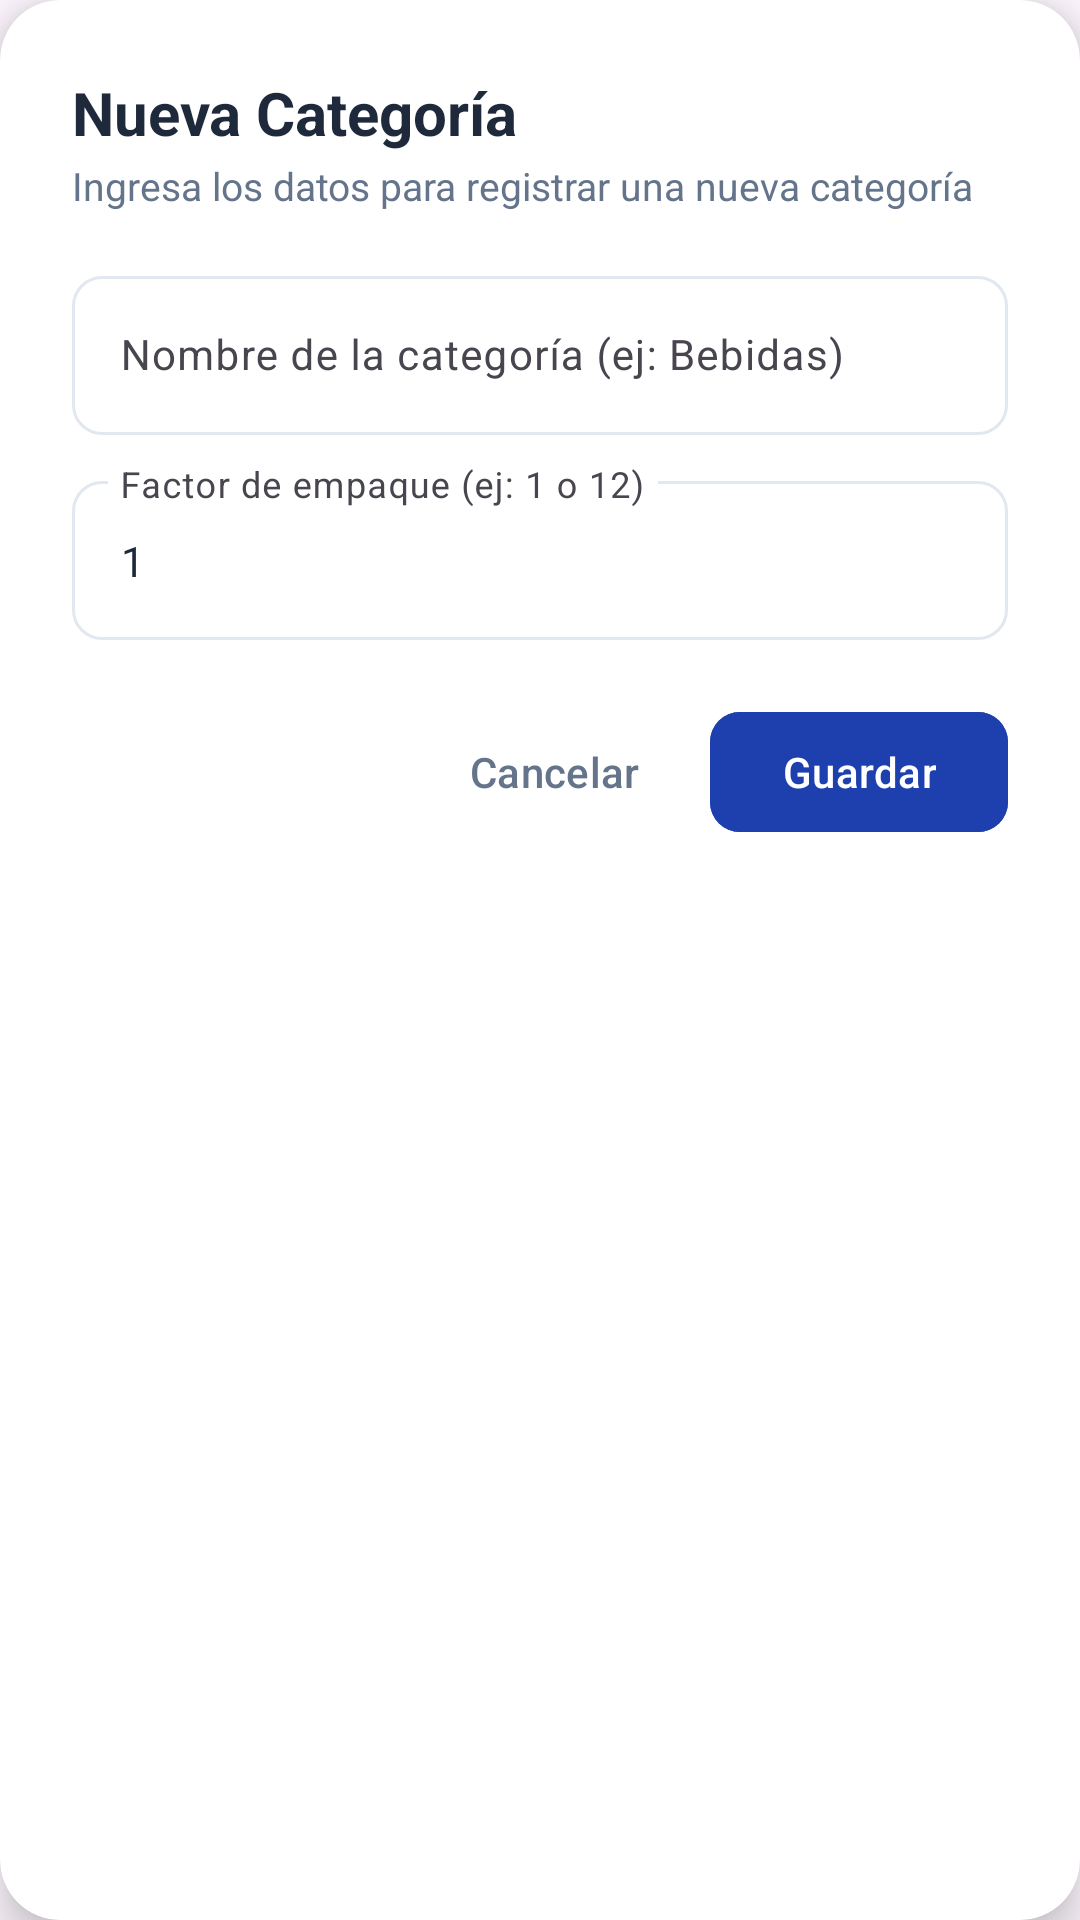

Reconstruct the res/layout file that produces this screen, plus the resources it refers to.
<!-- AndroidManifest.xml: application theme Theme.Adisanappandroid -->
<!-- res/layout/dialog_nueva_categoria.xml -->
<?xml version="1.0" encoding="utf-8"?>
<com.google.android.material.card.MaterialCardView xmlns:android="http://schemas.android.com/apk/res/android"
    xmlns:app="http://schemas.android.com/apk/res-auto"
    android:layout_width="match_parent"
    android:layout_height="wrap_content"
    app:cardBackgroundColor="@color/white"
    app:cardCornerRadius="20dp"
    app:cardElevation="8dp"
    app:strokeWidth="0dp">

    <LinearLayout
        android:layout_width="match_parent"
        android:layout_height="wrap_content"
        android:orientation="vertical"
        android:padding="24dp">

        <TextView
            android:layout_width="wrap_content"
            android:layout_height="wrap_content"
            android:text="Nueva Categoría"
            android:textColor="@color/text_primary"
            android:textSize="20sp"
            android:textStyle="bold" />

        <TextView
            android:layout_width="wrap_content"
            android:layout_height="wrap_content"
            android:layout_marginTop="2dp"
            android:text="Ingresa los datos para registrar una nueva categoría"
            android:textColor="@color/text_secondary"
            android:textSize="13sp" />

        
        <com.google.android.material.textfield.TextInputLayout
            android:id="@+id/tilNombreCategoria"
            style="@style/Widget.Material3.TextInputLayout.OutlinedBox"
            android:layout_width="match_parent"
            android:layout_height="wrap_content"
            android:layout_marginTop="16dp"
            app:boxCornerRadiusBottomEnd="10dp"
            app:boxCornerRadiusBottomStart="10dp"
            app:boxCornerRadiusTopEnd="10dp"
            app:boxCornerRadiusTopStart="10dp"
            app:boxStrokeColor="@color/input_stroke_color">

            <com.google.android.material.textfield.TextInputEditText
                android:id="@+id/etNombreCategoria"
                android:layout_width="match_parent"
                android:layout_height="wrap_content"
                android:hint="Nombre de la categoría (ej: Bebidas)"
                android:inputType="textPersonName"
                android:maxLines="1"
                android:textColor="@color/text_primary"
                android:textSize="14sp" />
        </com.google.android.material.textfield.TextInputLayout>

        
        <com.google.android.material.textfield.TextInputLayout
            android:id="@+id/tilFactorCategoria"
            style="@style/Widget.Material3.TextInputLayout.OutlinedBox"
            android:layout_width="match_parent"
            android:layout_height="wrap_content"
            android:layout_marginTop="10dp"
            app:boxCornerRadiusBottomEnd="10dp"
            app:boxCornerRadiusBottomStart="10dp"
            app:boxCornerRadiusTopEnd="10dp"
            app:boxCornerRadiusTopStart="10dp"
            app:boxStrokeColor="@color/input_stroke_color">

            <com.google.android.material.textfield.TextInputEditText
                android:id="@+id/etFactorCategoria"
                android:layout_width="match_parent"
                android:layout_height="wrap_content"
                android:hint="Factor de empaque (ej: 1 o 12)"
                android:inputType="number"
                android:maxLines="1"
                android:text="1"
                android:textColor="@color/text_primary"
                android:textSize="14sp" />
        </com.google.android.material.textfield.TextInputLayout>

        
        <LinearLayout
            android:layout_width="match_parent"
            android:layout_height="wrap_content"
            android:layout_marginTop="20dp"
            android:gravity="end"
            android:orientation="horizontal">

            <com.google.android.material.button.MaterialButton
                android:id="@+id/btnCancelarCategoria"
                style="@style/Widget.Material3.Button.TextButton"
                android:layout_width="wrap_content"
                android:layout_height="wrap_content"
                android:layout_marginEnd="8dp"
                android:text="Cancelar"
                android:textColor="@color/text_secondary" />

            <com.google.android.material.button.MaterialButton
                android:id="@+id/btnGuardarCategoria"
                android:layout_width="wrap_content"
                android:layout_height="wrap_content"
                android:backgroundTint="@color/blue_primary"
                android:text="Guardar"
                android:textColor="@color/white"
                app:cornerRadius="10dp" />

        </LinearLayout>

    </LinearLayout>

</com.google.android.material.card.MaterialCardView>
<!-- resources referenced by this layout -->
<resources>
  <color name="blue_primary">#1E40AF</color>
  <color name="text_primary">#1E293B</color>
  <color name="text_secondary">#64748B</color>
  <color name="white">#FFFFFFFF</color>
  <style name="Theme.Adisanappandroid" parent="Base.Theme.Adisanappandroid" />
  <style name="Base.Theme.Adisanappandroid" parent="Theme.Material3.DayNight.NoActionBar">
          
          
      </style>
</resources>
